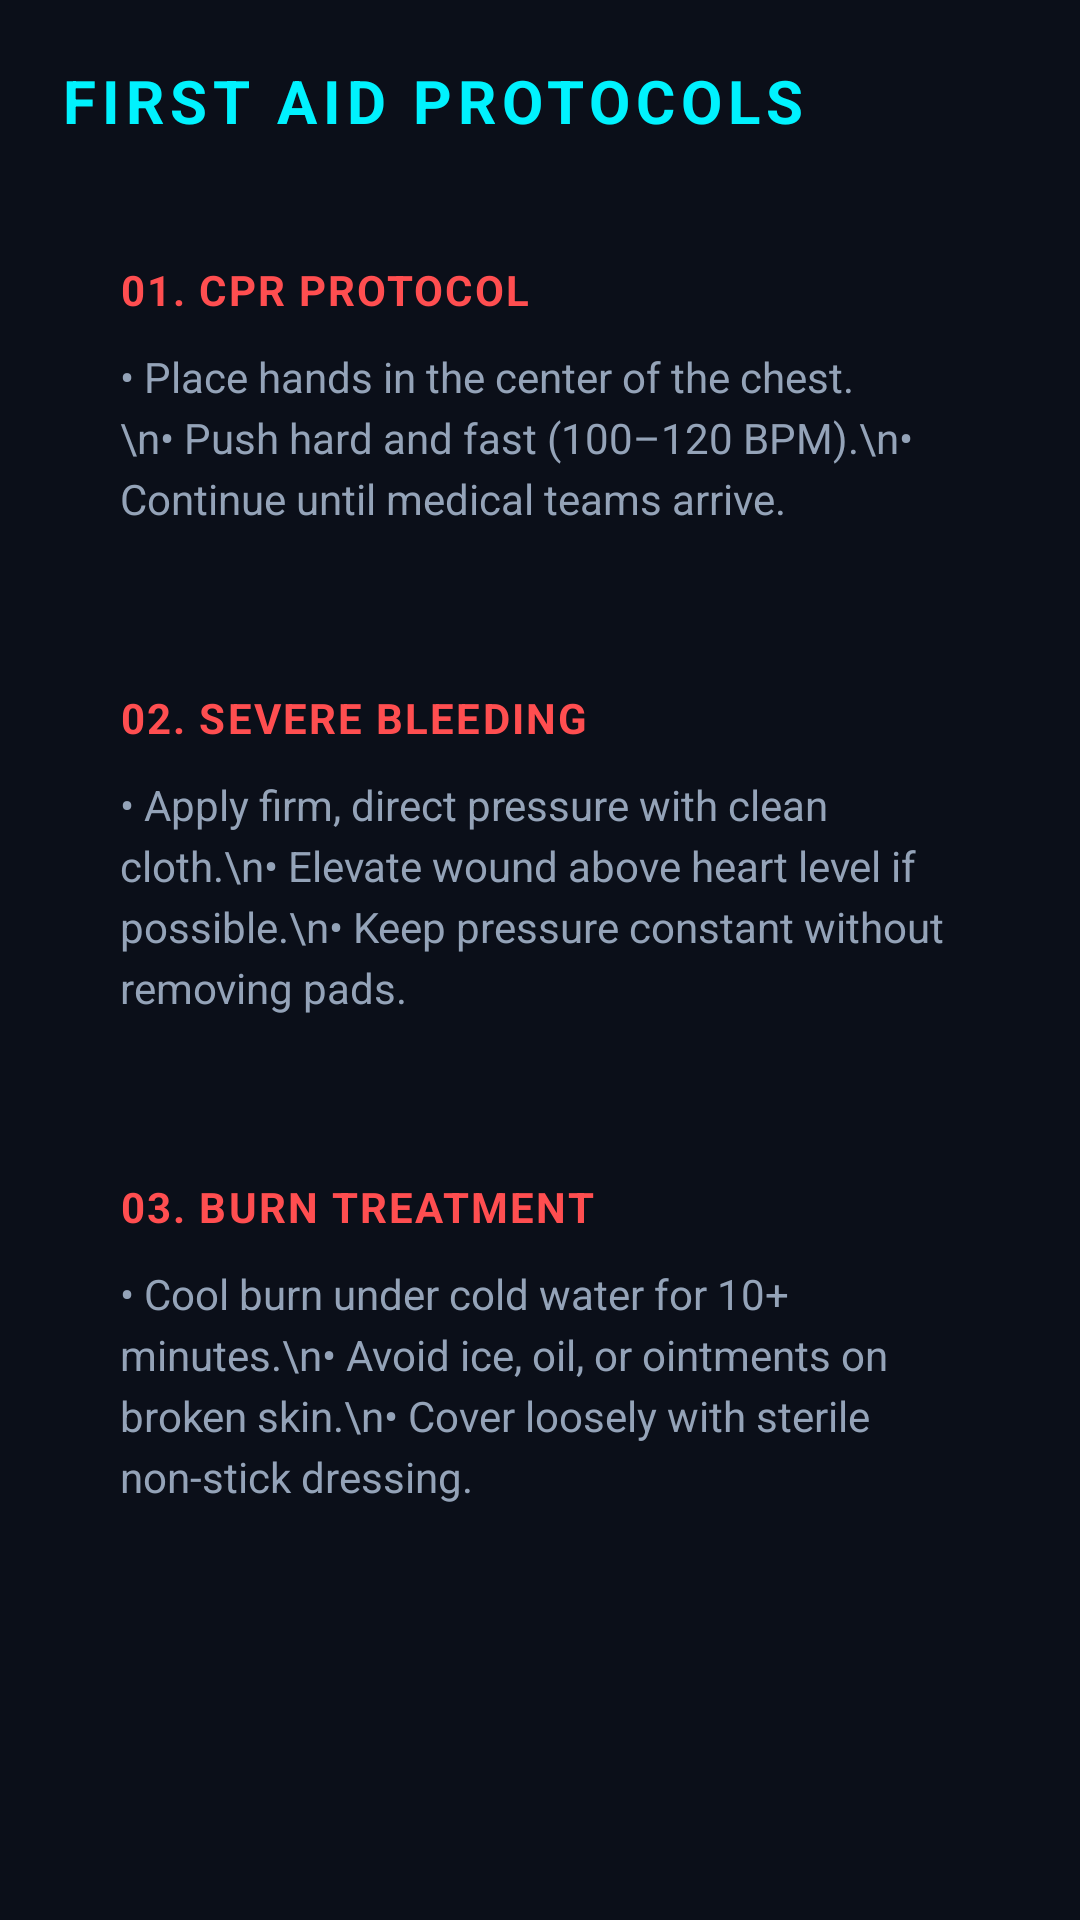

Android layout source for this screen:
<!-- AndroidManifest.xml: application theme Theme.MaterialComponents.DayNight.NoActionBar -->
<!-- res/layout/activity_first_aid.xml -->
<?xml version="1.0" encoding="utf-8"?>
<ScrollView xmlns:android="http://schemas.android.com/apk/res/android"
    android:layout_width="match_parent"
    android:layout_height="match_parent"
    android:padding="20dp"
    android:background="#0B0F19">

    <LinearLayout
        android:layout_width="match_parent"
        android:layout_height="wrap_content"
        android:orientation="vertical">

        <TextView
            android:layout_width="wrap_content"
            android:layout_height="wrap_content"
            android:text="FIRST AID PROTOCOLS"
            android:textSize="20sp"
            android:textStyle="bold"
            android:textColor="#00F2FE"
            android:letterSpacing="0.1"
            android:layout_marginBottom="20dp" />

        
        <LinearLayout
            android:layout_width="match_parent"
            android:layout_height="wrap_content"
            android:orientation="vertical"
            android:background="@drawable/bg_dark_card"
            android:padding="20dp"
            android:layout_marginBottom="14dp">

            <TextView
                android:layout_width="wrap_content"
                android:layout_height="wrap_content"
                android:text="01. CPR PROTOCOL"
                android:textSize="14sp"
                android:textStyle="bold"
                android:textColor="#FF4E50"
                android:letterSpacing="0.05" />

            <TextView
                android:layout_width="wrap_content"
                android:layout_height="wrap_content"
                android:layout_marginTop="10dp"
                android:lineSpacingExtra="4dp"
                android:text="• Place hands in the center of the chest.\n• Push hard and fast (100–120 BPM).\n• Continue until medical teams arrive."
                android:textColor="#94A3B8"
                android:textSize="14sp" />
        </LinearLayout>

        
        <LinearLayout
            android:layout_width="match_parent"
            android:layout_height="wrap_content"
            android:orientation="vertical"
            android:background="@drawable/bg_dark_card"
            android:padding="20dp"
            android:layout_marginBottom="14dp">

            <TextView
                android:layout_width="wrap_content"
                android:layout_height="wrap_content"
                android:text="02. SEVERE BLEEDING"
                android:textSize="14sp"
                android:textStyle="bold"
                android:textColor="#FF4E50"
                android:letterSpacing="0.05" />

            <TextView
                android:layout_width="wrap_content"
                android:layout_height="wrap_content"
                android:layout_marginTop="10dp"
                android:lineSpacingExtra="4dp"
                android:text="• Apply firm, direct pressure with clean cloth.\n• Elevate wound above heart level if possible.\n• Keep pressure constant without removing pads."
                android:textColor="#94A3B8"
                android:textSize="14sp" />
        </LinearLayout>

        
        <LinearLayout
            android:layout_width="match_parent"
            android:layout_height="wrap_content"
            android:orientation="vertical"
            android:background="@drawable/bg_dark_card"
            android:padding="20dp"
            android:layout_marginBottom="20dp">

            <TextView
                android:layout_width="wrap_content"
                android:layout_height="wrap_content"
                android:text="03. BURN TREATMENT"
                android:textSize="14sp"
                android:textStyle="bold"
                android:textColor="#FF4E50"
                android:letterSpacing="0.05" />

            <TextView
                android:layout_width="wrap_content"
                android:layout_height="wrap_content"
                android:layout_marginTop="10dp"
                android:lineSpacingExtra="4dp"
                android:text="• Cool burn under cold water for 10+ minutes.\n• Avoid ice, oil, or ointments on broken skin.\n• Cover loosely with sterile non-stick dressing."
                android:textColor="#94A3B8"
                android:textSize="14sp" />
        </LinearLayout>

    </LinearLayout>
</ScrollView>
<!-- resources referenced by this layout -->
<resources>

</resources>
